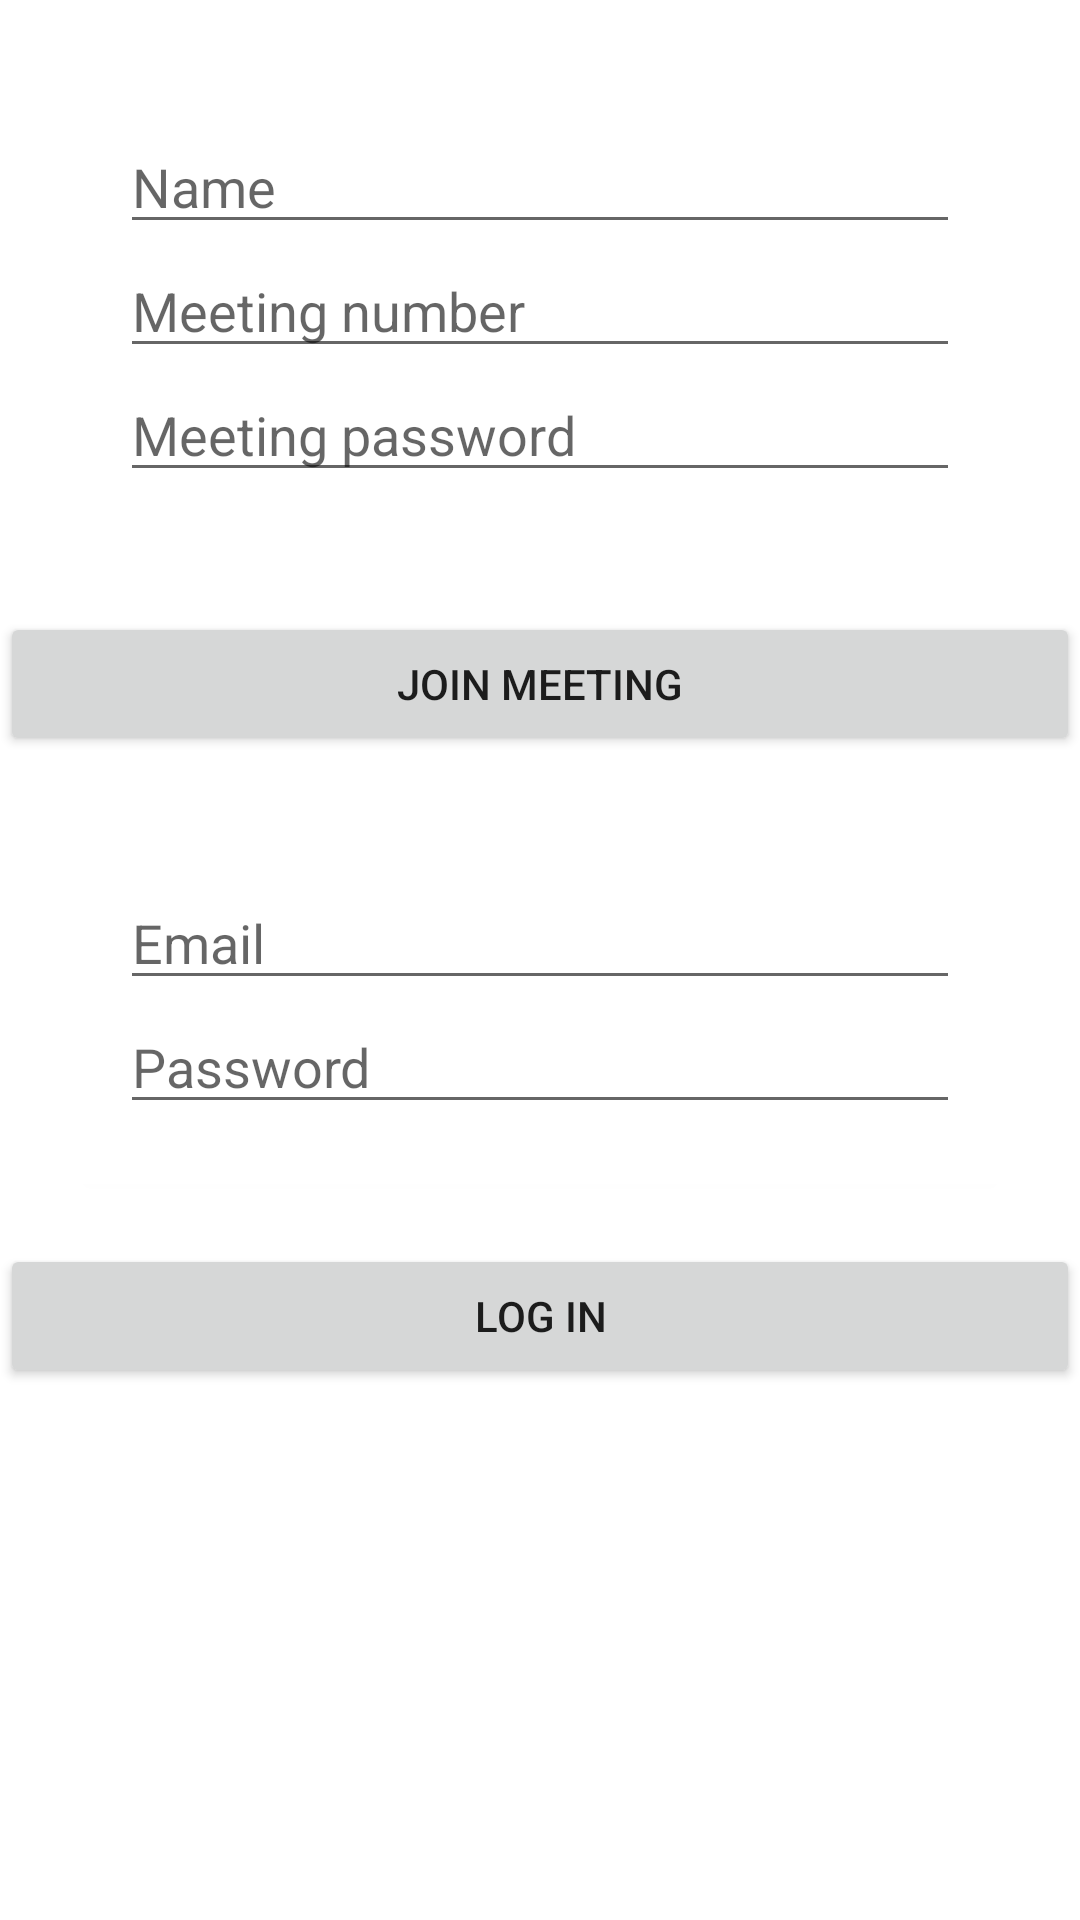

Reconstruct the res/layout file that produces this screen, plus the resources it refers to.
<!-- AndroidManifest.xml: application theme Theme.ZoomCloneAndroid -->
<!-- res/layout/activity_main.xml -->
<?xml version="1.0" encoding="utf-8"?>
<RelativeLayout xmlns:android="http://schemas.android.com/apk/res/android"
    xmlns:app="http://schemas.android.com/apk/res-auto"
    xmlns:tools="http://schemas.android.com/tools"
    android:layout_width="match_parent"
    android:layout_height="match_parent"
    tools:context=".MainActivity">

    <LinearLayout
        android:layout_width="match_parent"
        android:layout_height="wrap_content"
        android:orientation="vertical"
        >
        <androidx.cardview.widget.CardView
            android:layout_width="match_parent"
            android:layout_height="wrap_content"
            app:cardCornerRadius="4dp"

            android:layout_margin="20dp">

            <LinearLayout
                android:layout_width="match_parent"
                android:layout_height="wrap_content"
                android:padding="20dp"
                android:orientation="vertical">

                <EditText
                    android:layout_width="match_parent"
                    android:layout_height="wrap_content"
                    android:id="@+id/etTextPersonName"
                    android:ems="10"
                    android:inputType="textPersonName"
                    android:hint="Name"/>
                <EditText
                    android:layout_width="match_parent"
                    android:layout_height="wrap_content"
                    android:id="@+id/etMeetingNumber"
                    android:ems="10"
                    android:inputType="number"
                    android:hint="Meeting number"/>

                <EditText
                    android:layout_width="match_parent"
                    android:layout_height="wrap_content"
                    android:id="@+id/etMeetingPassword"
                    android:ems="10"
                    android:inputType="textPassword"
                    android:hint="Meeting password"/>


            </LinearLayout>


        </androidx.cardview.widget.CardView>

        <Button
            android:layout_width="match_parent"
            android:layout_height="wrap_content"
            android:id="@+id/btnJoinMeeting"
            android:text="Join meeting"/>


        <androidx.cardview.widget.CardView
            android:layout_width="match_parent"
            android:layout_height="wrap_content"
            app:cardCornerRadius="4dp"

            android:layout_margin="20dp">

            <LinearLayout
                android:layout_width="match_parent"
                android:layout_height="wrap_content"
                android:padding="20dp"
                android:orientation="vertical">

                <EditText
                    android:layout_width="match_parent"
                    android:layout_height="wrap_content"
                    android:id="@+id/etEmail"
                    android:ems="10"
                    android:inputType="textEmailAddress"
                    android:hint="Email"/>

                <EditText
                    android:layout_width="match_parent"
                    android:layout_height="wrap_content"
                    android:id="@+id/etPassword"
                    android:ems="10"
                    android:inputType="textPassword"
                    android:hint="Password"/>


            </LinearLayout>


        </androidx.cardview.widget.CardView>

        <Button
            android:layout_width="match_parent"
            android:layout_height="wrap_content"
            android:id="@+id/btnSignIn"
            android:text="Log in"/>

    </LinearLayout>

</RelativeLayout>
<!-- resources referenced by this layout -->
<resources>
  <style name="Theme.ZoomCloneAndroid" parent="Theme.MaterialComponents.DayNight.DarkActionBar">
          
          <item name="colorPrimary">@color/purple_500</item>
          <item name="colorPrimaryVariant">@color/purple_700</item>
          <item name="colorOnPrimary">@color/white</item>
          
          <item name="colorSecondary">@color/teal_200</item>
          <item name="colorSecondaryVariant">@color/teal_700</item>
          <item name="colorOnSecondary">@color/black</item>
          
          <item name="android:statusBarColor">?attr/colorPrimaryVariant</item>
          
      </style>
  <!-- not gathered from this repository: default colours our renderer supplied (Android Studio template values) -->
  <color name="purple_500">#FF6200EE</color>
  <color name="purple_700">#FF3700B3</color>
  <color name="teal_200">#FF03DAC5</color>
  <color name="teal_700">#FF018786</color>
  <color name="black">#FF000000</color>
  <color name="white">#FFFFFFFF</color>
</resources>
